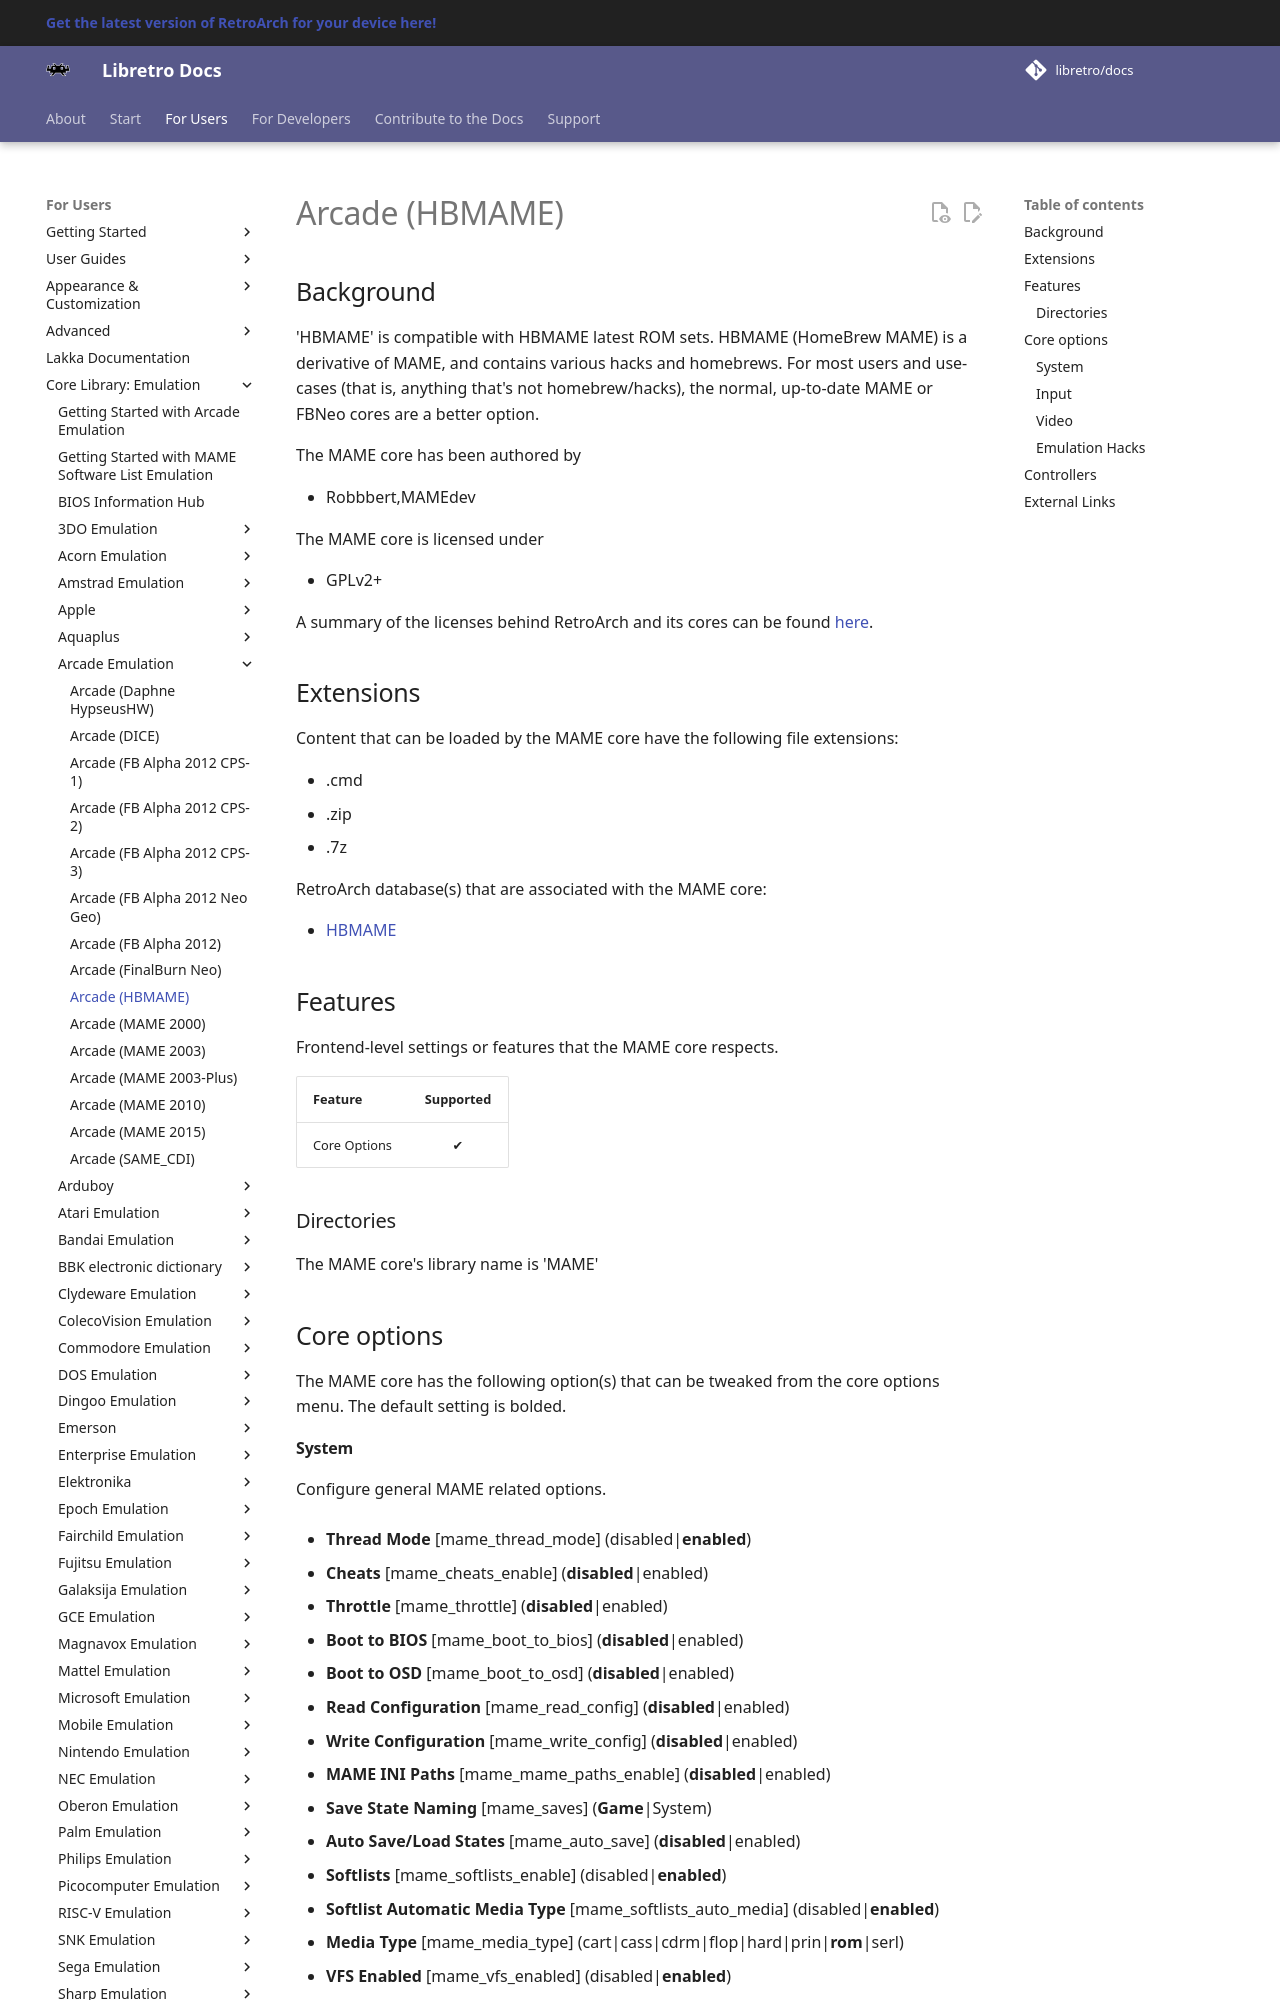

repository: libretro/docs · page: library/hbmame/index.html · generator: mkdocs

---
title: "HBMAME – Arcade core for RetroArch"
description: "RetroArch HBMAME core (Arcade): core options and controls. 'HBMAME' is compatible with HBMAME latest ROM sets."
---

# Arcade (HBMAME)

## Background

'HBMAME' is compatible with HBMAME latest ROM sets. HBMAME (HomeBrew MAME) is a derivative of MAME, and contains various hacks and homebrews. For most users and use-cases (that is, anything that's not homebrew/hacks), the normal, up-to-date MAME or FBNeo cores are a better option.

The MAME core has been authored by

- Robbbert,MAMEdev

The MAME core is licensed under

- GPLv2+

A summary of the licenses behind RetroArch and its cores can be found [here](../development/licenses.md).

## Extensions

Content that can be loaded by the MAME core have the following file extensions:

- .cmd
- .zip
- .7z

RetroArch database(s) that are associated with the MAME core:

- [HBMAME](https://github.com/libretro/libretro-database/blob/master/rdb/HBMAME.rdb)

## Features

Frontend-level settings or features that the MAME core respects.

| Feature           | Supported |
|-------------------|:---------:|
| Core Options      | ✔         |

### Directories

The MAME core's library name is 'MAME'

## Core options

The MAME core has the following option(s) that can be tweaked from the core options menu. The default setting is bolded.

#### System

Configure general MAME related options.

- **Thread Mode** [mame_thread_mode] (disabled|**enabled**)

- **Cheats** [mame_cheats_enable] (**disabled**|enabled)

- **Throttle** [mame_throttle] (**disabled**|enabled)

- **Boot to BIOS** [mame_boot_to_bios] (**disabled**|enabled)

- **Boot to OSD** [mame_boot_to_osd] (**disabled**|enabled)

- **Read Configuration** [mame_read_config] (**disabled**|enabled)

- **Write Configuration** [mame_write_config] (**disabled**|enabled)

- **MAME INI Paths** [mame_mame_paths_enable] (**disabled**|enabled)

- **Save State Naming** [mame_saves] (**Game**|System)

- **Auto Save/Load States** [mame_auto_save] (**disabled**|enabled)

- **Softlists** [mame_softlists_enable] (disabled|**enabled**)

- **Softlist Automatic Media Type** [mame_softlists_auto_media] (disabled|**enabled**)

- **Media Type** [mame_media_type] (cart|cass|cdrm|flop|hard|prin|**rom**|serl)

- **VFS Enabled** [mame_vfs_enabled] (disabled|**enabled**)

	Enable or disable RetroArch VFS interface. VFS interface v4 or higher is required. Restart core to take effect
